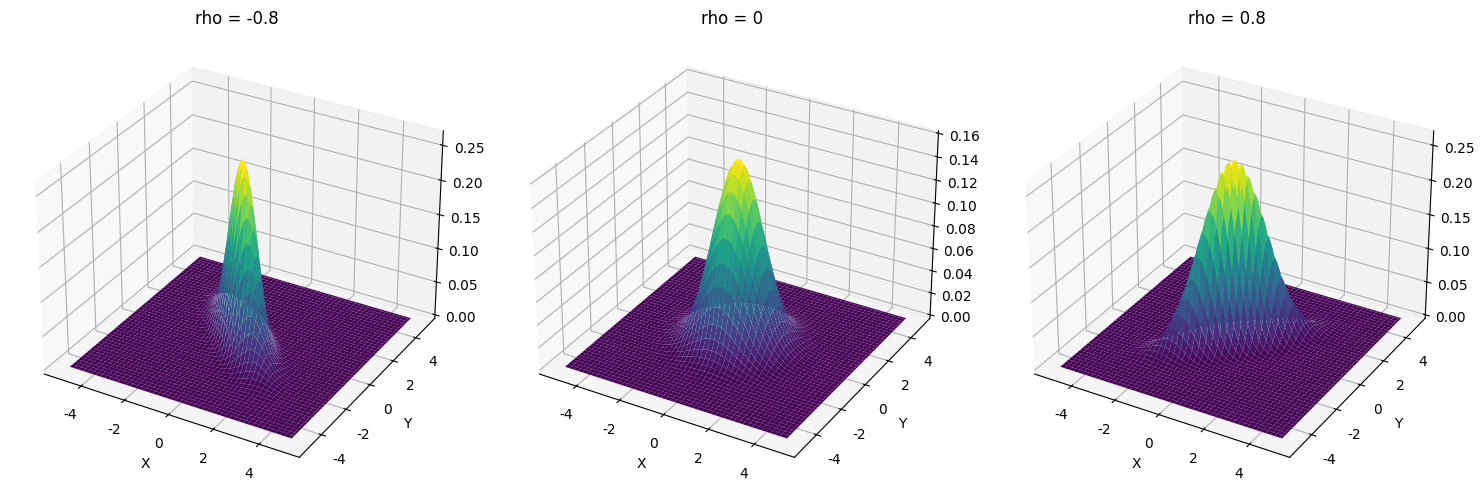

Write Python code to recreate this figure.
import numpy as np
import matplotlib.pyplot as plt
from mpl_toolkits.mplot3d import Axes3D

# 指定支持中文的字体，这里以黑体为例，不同系统可能字体名称不同
plt.rcParams['font.sans-serif'] = ['SimHei']  # Windows系统常用黑体
# plt.rcParams['font.sans-serif'] = ['WenQuanYi Zen Hei']  # Linux系统常用文泉驿正黑
# plt.rcParams['font.sans-serif'] = ['Hiragino Sans GB']  # Mac系统常用冬青黑体

# 解决负号显示问题
plt.rcParams['axes.unicode_minus'] = False


# 定义参数
mu_x = 0
mu_y = 0
sigma_x = 1
sigma_y = 1
rho_values = [-0.8, 0, 0.8]

# 生成网格数据
x = np.linspace(-5, 5, 100)
y = np.linspace(-5, 5, 100)
X, Y = np.meshgrid(x, y)

fig = plt.figure(figsize=(15, 5))

for i, rho in enumerate(rho_values):
    # 计算二维正态分布的概率密度函数
    Z = (1 / (2 * np.pi * sigma_x * sigma_y * np.sqrt(1 - rho**2))) * \
        np.exp(-((((X - mu_x) / sigma_x)**2 - 2 * rho * ((X - mu_x) / sigma_x) * ((Y - mu_y) / sigma_y) + ((Y - mu_y) / sigma_y)**2) / (2 * (1 - rho**2))))

    ax = fig.add_subplot(1, 3, i + 1, projection='3d')
    ax.plot_surface(X, Y, Z, cmap='viridis')
    ax.set_title(f'rho = {rho}')
    ax.set_xlabel('X')
    ax.set_ylabel('Y')

# 保存图片，可根据需要修改保存路径和文件名
plt.savefig('phi.png', dpi=300, bbox_inches='tight')


plt.tight_layout()
plt.show()
